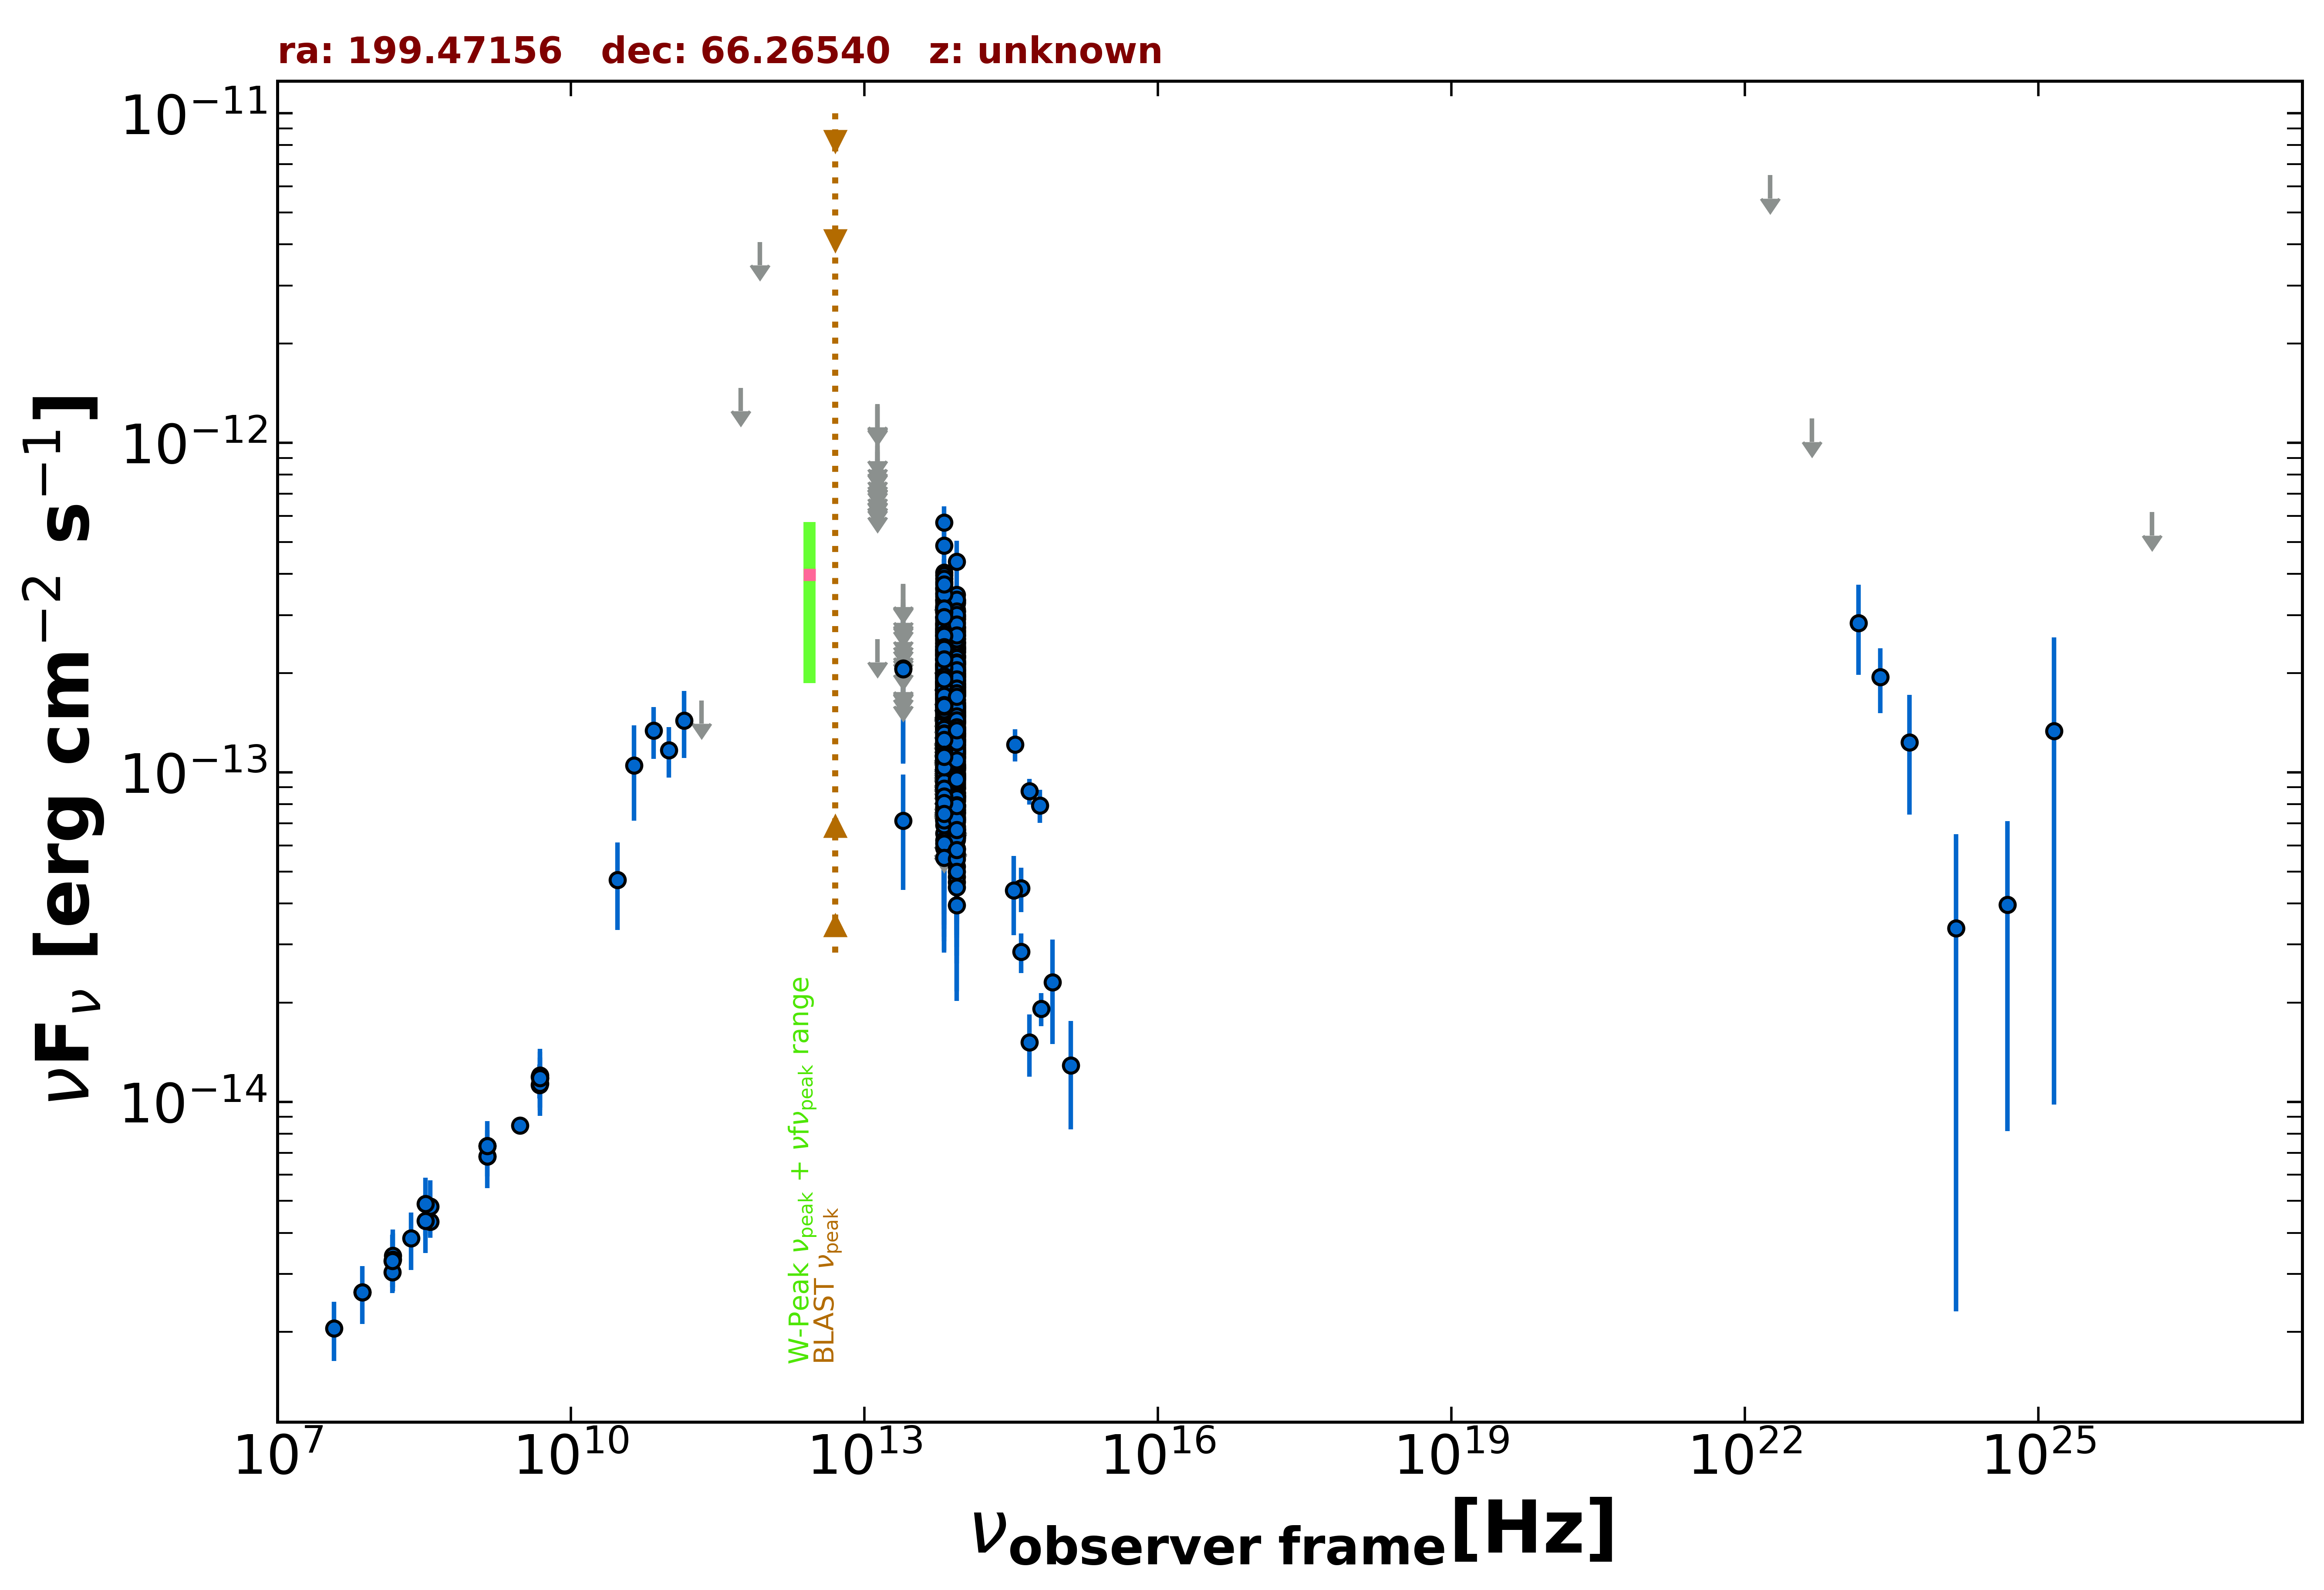

The data file committed next to this chart (first rows):
freq., flux, err_flux, MJD_start, MJD_end, flag, catalog, reference
1.400e+09, 6.831e-15, 2.045e-16, 55000, 55000, , NVSS, Condon et al. 1998  AJ  115  1693
3.000e+09, 8.465e-15, 2.450e-17, 55000, 55000, , VLASSQL, Gordon et al. 2021  ApJS  255  30
1.500e+08, 3.043e-15, 3.045e-16, 55000, 55000, , TGSS150, Intema et al. 2017  A&A  598  A781
7.400e+07, 2.642e-15, 5.200e-17, 55000, 55000, , VLSSR, Lane et al. 2014  MNRAS  440 327
4.800e+09, 1.123e-14, 1.010e-15, 55000, 55000, , GB6, Gregory et al. 1996  ApJS  103  427
4.800e+09, 1.190e-14, 1.055e-15, 55000, 55000, , GB87, Gregory et al. 1992  VizieR  VIII/14/j20…
4.850e+09, 1.179e-14, 0.000e+00, 55000, 55000, , NORTH20, White and Becker  1992  ApJS  79  331
1.400e+09, 7.336e-15, 0.000e+00, 55000, 55000, , NORTH20, White and Becker  1992  ApJS  79  331
3.650e+08, 4.329e-15, 0.000e+00, 55000, 55000, , NORTH20, White and Becker  1992  ApJS  79  331
3.000e+10, 4.716e-14, 1.398e-14, 55000, 55000, , PCNT, The Planck Collaboration 2018  A&A  619 …
4.400e+10, 1.050e-13, 3.381e-14, 55000, 55000, , PCNT, The Planck Collaboration 2018  A&A  619 …
7.000e+10, 1.337e-13, 2.380e-14, 55000, 55000, , PCNT, The Planck Collaboration 2018  A&A  619 …
1.000e+11, 1.166e-13, 2.042e-14, 55000, 55000, , PCNT, The Planck Collaboration 2018  A&A  619 …
1.430e+11, 1.434e-13, 3.300e-14, 55000, 55000, , PCNT, The Planck Collaboration 2018  A&A  619 …
2.170e+11, 1.652e-13, 0.000e+00, 55000, 55000, UL, PCNT, The Planck Collaboration 2018  A&A  619 …
5.450e+11, 1.467e-12, 0.000e+00, 55000, 55000, UL, PCNT, The Planck Collaboration 2018  A&A  619 …
8.570e+11, 4.069e-12, 0.000e+00, 55000, 55000, UL, PCNT, The Planck Collaboration 2018  A&A  619 …
8.817e+13, 1.549e-13, 1.750e-15, 55000, 55000, , UNWISE, Schlafly et al. 2019  ApJS  240  30
6.517e+13, 1.578e-13, 2.650e-15, 55000, 55000, , UNWISE, Schlafly et al. 2019  ApJS  240  30
8.817e+13, 7.326e-14, 3.985e-15, 55000, 55000, , WISE, Wright et al. 2010  AJ  140  1868
6.517e+13, 8.755e-14, 5.890e-15, 55000, 55000, , WISE, Wright et al. 2010  AJ  140  1868
2.498e+13, 7.118e-14, 2.727e-14, 55000, 55000, , WISE, Wright et al. 2010  AJ  140  1868
1.363e+13, 2.537e-13, 0.000e+00, 55000, 55000, UL, WISE, Wright et al. 2010  AJ  140  1868
8.817e+13, 9.613e-14, 2.116e-14, 56794, 56794, , NEOWISE, Mainzer et al. 2014  ApJ  792  30
6.517e+13, 1.211e-13, 3.317e-14, 56794, 56794, , NEOWISE, Mainzer et al. 2014  ApJ  792  30
8.817e+13, 6.235e-14, 2.081e-14, 56793, 56793, , NEOWISE, Mainzer et al. 2014  ApJ  792  30
6.517e+13, 1.214e-13, 3.386e-14, 56793, 56793, , NEOWISE, Mainzer et al. 2014  ApJ  792  30
8.817e+13, 7.179e-14, 2.002e-14, 56794, 56794, , NEOWISE, Mainzer et al. 2014  ApJ  792  30
6.517e+13, 8.984e-14, 3.796e-14, 56794, 56794, , NEOWISE, Mainzer et al. 2014  ApJ  792  30
8.817e+13, 1.217e-13, 2.760e-14, 56794, 56794, , NEOWISE, Mainzer et al. 2014  ApJ  792  30
6.517e+13, 1.136e-13, 0.000e+00, 56794, 56794, UL, NEOWISE, Mainzer et al. 2014  ApJ  792  30
8.817e+13, 3.303e-13, 2.620e-14, 57346, 57346, , NEOWISE, Mainzer et al. 2014  ApJ  792  30
6.517e+13, 3.316e-13, 3.365e-14, 57346, 57346, , NEOWISE, Mainzer et al. 2014  ApJ  792  30
8.817e+13, 2.251e-13, 2.200e-14, 57347, 57347, , NEOWISE, Mainzer et al. 2014  ApJ  792  30
6.517e+13, 3.341e-13, 4.135e-14, 57347, 57347, , NEOWISE, Mainzer et al. 2014  ApJ  792  30
8.817e+13, 2.552e-13, 2.330e-14, 57346, 57346, , NEOWISE, Mainzer et al. 2014  ApJ  792  30
6.517e+13, 3.415e-13, 3.910e-14, 57346, 57346, , NEOWISE, Mainzer et al. 2014  ApJ  792  30
8.817e+13, 2.680e-13, 2.325e-14, 57346, 57346, , NEOWISE, Mainzer et al. 2014  ApJ  792  30
6.517e+13, 4.039e-13, 3.875e-14, 57346, 57346, , NEOWISE, Mainzer et al. 2014  ApJ  792  30
8.817e+13, 2.684e-13, 2.475e-14, 57347, 57347, , NEOWISE, Mainzer et al. 2014  ApJ  792  30
6.517e+13, 3.583e-13, 5.000e-14, 57347, 57347, , NEOWISE, Mainzer et al. 2014  ApJ  792  30
8.817e+13, 2.168e-13, 2.660e-14, 57347, 57347, , NEOWISE, Mainzer et al. 2014  ApJ  792  30
6.517e+13, 4.874e-13, 8.525e-14, 57347, 57347, , NEOWISE, Mainzer et al. 2014  ApJ  792  30
8.817e+13, 3.119e-13, 2.330e-14, 57346, 57346, , NEOWISE, Mainzer et al. 2014  ApJ  792  30
6.517e+13, 3.277e-13, 3.810e-14, 57346, 57346, , NEOWISE, Mainzer et al. 2014  ApJ  792  30
8.817e+13, 3.018e-13, 2.500e-14, 57346, 57346, , NEOWISE, Mainzer et al. 2014  ApJ  792  30
6.517e+13, 3.630e-13, 4.460e-14, 57346, 57346, , NEOWISE, Mainzer et al. 2014  ApJ  792  30
8.817e+13, 2.916e-13, 2.425e-14, 57346, 57346, , NEOWISE, Mainzer et al. 2014  ApJ  792  30
6.517e+13, 3.075e-13, 3.295e-14, 57346, 57346, , NEOWISE, Mainzer et al. 2014  ApJ  792  30
8.817e+13, 3.257e-13, 2.705e-14, 57346, 57346, , NEOWISE, Mainzer et al. 2014  ApJ  792  30
6.517e+13, 3.495e-13, 4.030e-14, 57346, 57346, , NEOWISE, Mainzer et al. 2014  ApJ  792  30
8.817e+13, 2.712e-13, 3.405e-14, 57346, 57346, , NEOWISE, Mainzer et al. 2014  ApJ  792  30
6.517e+13, 2.792e-13, 3.870e-14, 57346, 57346, , NEOWISE, Mainzer et al. 2014  ApJ  792  30
8.817e+13, 2.742e-13, 3.240e-14, 57346, 57346, , NEOWISE, Mainzer et al. 2014  ApJ  792  30
6.517e+13, 3.623e-13, 4.520e-14, 57346, 57346, , NEOWISE, Mainzer et al. 2014  ApJ  792  30
8.817e+13, 2.757e-13, 2.595e-14, 57346, 57346, , NEOWISE, Mainzer et al. 2014  ApJ  792  30
6.517e+13, 2.718e-13, 3.795e-14, 57346, 57346, , NEOWISE, Mainzer et al. 2014  ApJ  792  30
8.817e+13, 3.330e-13, 2.735e-14, 57347, 57347, , NEOWISE, Mainzer et al. 2014  ApJ  792  30
6.517e+13, 3.150e-13, 3.605e-14, 57347, 57347, , NEOWISE, Mainzer et al. 2014  ApJ  792  30
8.817e+13, 3.287e-13, 3.000e-14, 57347, 57347, , NEOWISE, Mainzer et al. 2014  ApJ  792  30
... 965 more rows
